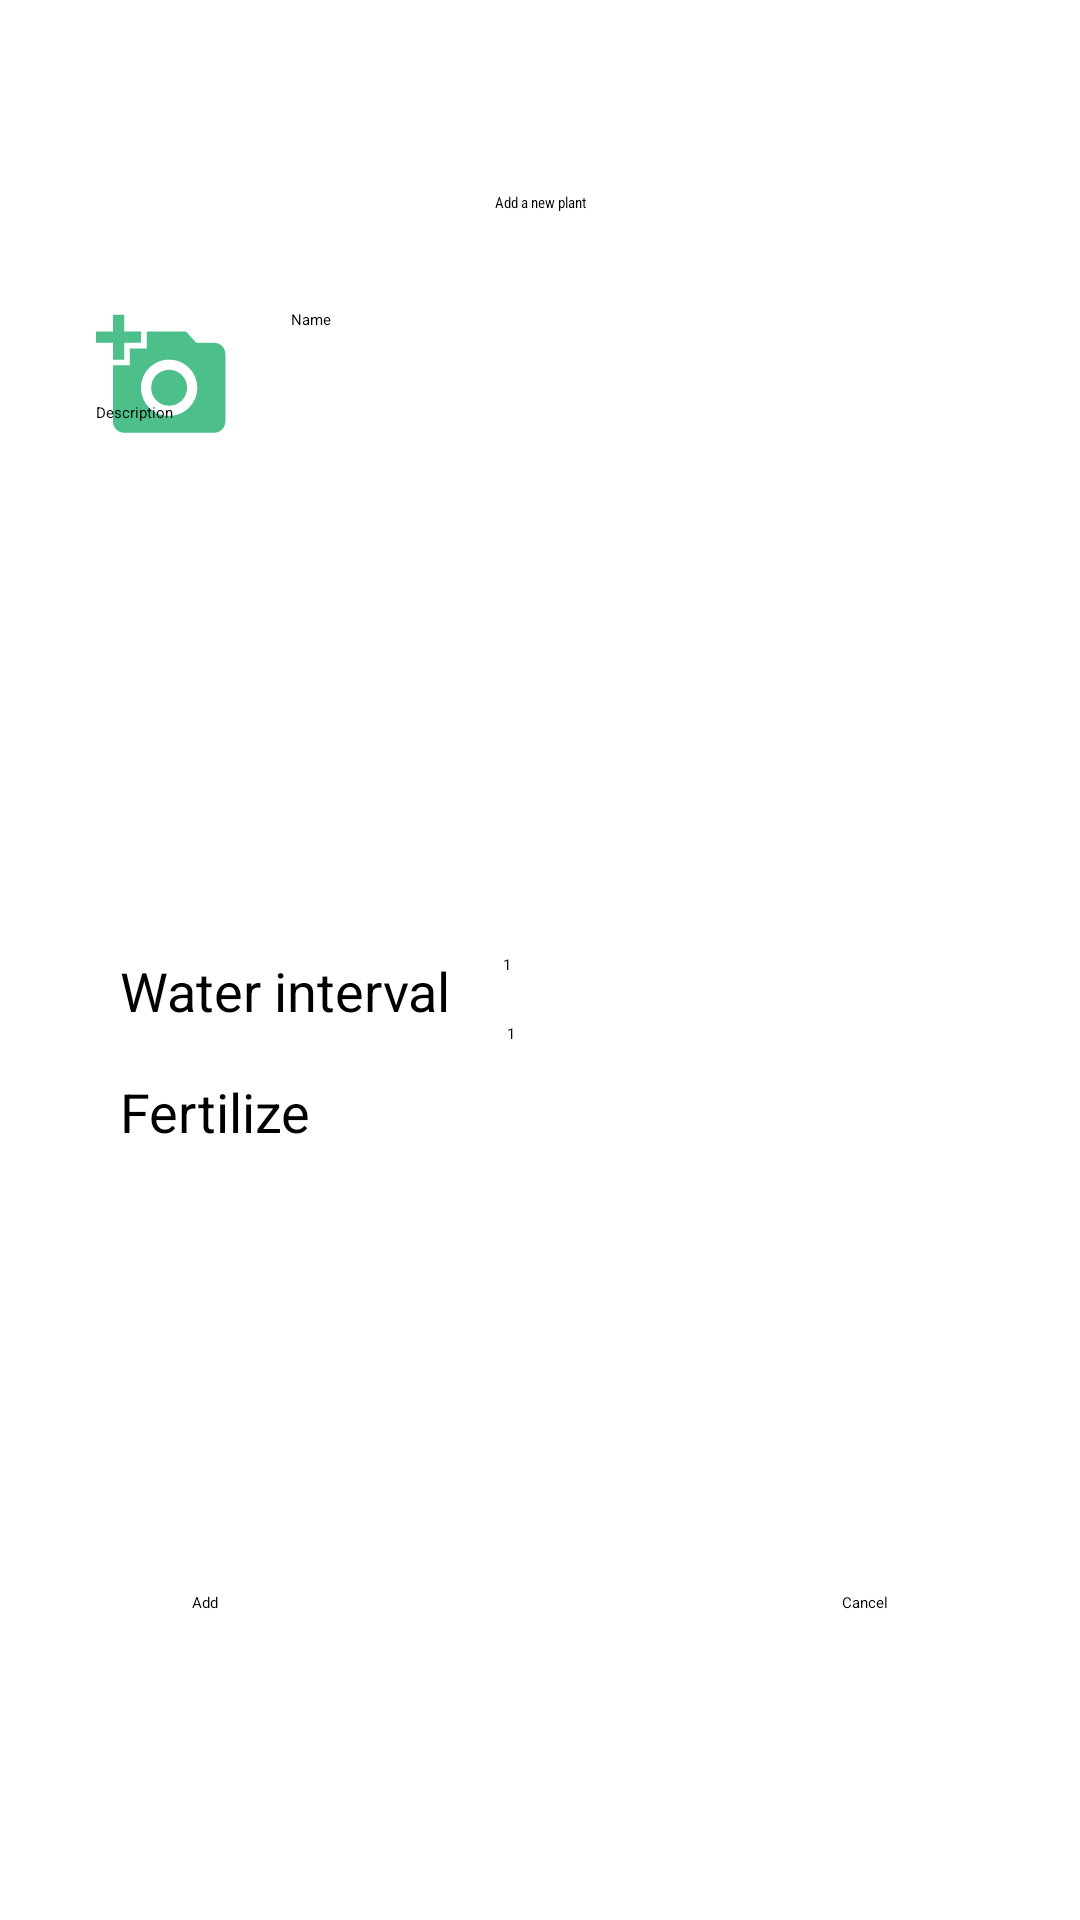

Reconstruct the res/layout file that produces this screen, plus the resources it refers to.
<!-- AndroidManifest.xml: activity theme Theme.DesignDemo.NoActionBar -->
<!-- res/layout/activity_add_new.xml -->
<?xml version="1.0" encoding="utf-8"?>
<androidx.constraintlayout.widget.ConstraintLayout
    xmlns:android="http://schemas.android.com/apk/res/android"
    xmlns:app="http://schemas.android.com/apk/res-auto"
    xmlns:tools="http://schemas.android.com/tools"
    android:layout_width="match_parent"
    android:layout_height="match_parent">

    <androidx.appcompat.widget.Toolbar
        android:id="@+id/toolbar"
        android:layout_width="match_parent"
        android:layout_height="?attr/actionBarSize"
        android:background="?attr/colorPrimary"
        app:layout_constraintStart_toStartOf="parent"
        app:layout_constraintTop_toTopOf="parent"
        app:title="@string/app_name"
        app:titleTextColor="@color/white" />

    <TextView
        android:id="@+id/textView"
        android:layout_width="match_parent"
        android:layout_height="wrap_content"
        android:layout_marginStart="0dp"
        android:layout_marginTop="64dp"
        android:gravity="center_horizontal"
        android:fontFamily="sans-serif-condensed"
        android:text="@string/add_a_new_plant"
        android:textAppearance="@style/TextAppearance.AppCompat.Display1"
        app:layout_constraintStart_toStartOf="parent"
        app:layout_constraintTop_toTopOf="@+id/toolbar" />

    <ImageButton
        android:id="@+id/imageButton"
        android:layout_width="45dp"
        android:layout_height="45dp"
        android:layout_marginStart="32dp"
        android:layout_marginTop="32dp"
        android:background="#FFFFFF"
        android:src="@drawable/ic_photo"
        app:layout_constraintStart_toStartOf="parent"
        app:layout_constraintTop_toBottomOf="@+id/textView" />

    <EditText
        android:id="@+id/nameEditText"
        android:layout_width="0dp"
        android:layout_height="wrap_content"
        android:layout_marginStart="20dp"
        android:layout_marginTop="32dp"
        android:layout_marginEnd="32dp"
        android:ems="10"
        android:hint="Name"
        android:inputType="textPersonName"
        app:layout_constraintEnd_toEndOf="parent"
        app:layout_constraintStart_toEndOf="@+id/imageButton"
        app:layout_constraintTop_toBottomOf="@+id/textView" />

    <Spinner
        android:id="@+id/fertSpinner"
        android:layout_width="wrap_content"
        android:layout_height="wrap_content"
        android:layout_marginStart="64dp"
        android:layout_marginTop="16dp"
        android:entries="@array/water_interval"
        app:layout_constraintStart_toEndOf="@+id/textView3"
        app:layout_constraintTop_toBottomOf="@+id/waterSpinner" />

    <EditText
        android:id="@+id/descEditText"
        android:layout_width="0dp"
        android:layout_height="wrap_content"
        android:layout_marginStart="32dp"
        android:layout_marginTop="24dp"
        android:layout_marginEnd="32dp"
        android:height="160dp"
        android:ems="10"
        android:gravity="start|top"
        android:hint="Description"
        android:inputType="textMultiLine"
        app:layout_constraintEnd_toEndOf="parent"
        app:layout_constraintStart_toStartOf="parent"
        app:layout_constraintTop_toBottomOf="@+id/nameEditText" />

    <TextView
        android:id="@+id/textView2"
        android:layout_width="wrap_content"
        android:layout_height="wrap_content"
        android:layout_marginStart="40dp"
        android:layout_marginTop="24dp"
        android:text="Water interval"
        android:textSize="18sp"
        app:layout_constraintStart_toStartOf="parent"
        app:layout_constraintTop_toBottomOf="@+id/descEditText" />

    <Spinner
        android:id="@+id/waterSpinner"
        android:layout_width="wrap_content"
        android:layout_height="wrap_content"
        android:layout_marginStart="16dp"
        android:layout_marginTop="24dp"
        android:entries="@array/water_interval"
        app:layout_constraintStart_toEndOf="@+id/textView2"
        app:layout_constraintTop_toBottomOf="@+id/descEditText" />

    <TextView
        android:id="@+id/textView3"
        android:layout_width="wrap_content"
        android:layout_height="wrap_content"
        android:layout_marginStart="40dp"
        android:layout_marginTop="16dp"
        android:text="Fertilize"
        android:textSize="18sp"
        app:layout_constraintStart_toStartOf="parent"
        app:layout_constraintTop_toBottomOf="@+id/textView2" />

    <Button
        android:id="@+id/addButton"
        android:layout_width="wrap_content"
        android:layout_height="wrap_content"
        android:layout_marginStart="64dp"
        android:layout_marginTop="96dp"
        android:layout_marginBottom="16dp"
        android:backgroundTint="@color/green_500"
        android:text="Add"
        app:layout_constraintBottom_toBottomOf="parent"
        app:layout_constraintStart_toStartOf="parent"
        app:layout_constraintTop_toBottomOf="@+id/fertSpinner" />

    <Button
        android:id="@+id/cancelButton"
        android:layout_width="wrap_content"
        android:layout_height="wrap_content"
        android:layout_marginTop="96dp"
        android:layout_marginEnd="64dp"
        android:layout_marginBottom="16dp"
        android:backgroundTint="@color/green_500"
        android:text="Cancel"
        app:layout_constraintBottom_toBottomOf="parent"
        app:layout_constraintEnd_toEndOf="parent"
        app:layout_constraintTop_toBottomOf="@+id/fertSpinner" />

    <ImageView
        android:id="@+id/tmpImageView"
        android:layout_width="73dp"
        android:layout_height="54dp"
        android:layout_marginStart="252dp"
        android:layout_marginTop="24dp"
        app:layout_constraintStart_toStartOf="parent"
        app:layout_constraintTop_toBottomOf="@+id/descEditText"
        tools:srcCompat="@drawable/ic_photo" />

</androidx.constraintlayout.widget.ConstraintLayout>
<!-- resources referenced by this layout -->
<resources>
  <string-array name="water_interval">
          <item>1</item>
          <item>2</item>
          <item>3</item>
          <item>4</item>
          <item>5</item>
          <item>6</item>
          <item>7</item>
          <item>8</item>
          <item>9</item>
          <item>10</item>
      </string-array>
  <color name="green_500">#FF049E6E</color>
  <color name="white">#FFFFFFFF</color>
  <!-- drawable ic_photo (drawable-anydpi) -->
  <vector xmlns:android="http://schemas.android.com/apk/res/android"
      android:width="24dp"
      android:height="24dp"
      android:viewportWidth="24"
      android:viewportHeight="24"
      android:tint="#1FAF6D"
      android:alpha="0.8">
    <path
        android:fillColor="@android:color/white"
        android:pathData="M3,4V1h2v3h3v2H5v3H3V6H0V4H3zM6,10V7h3V4h7l1.83,2H21c1.1,0 2,0.9 2,2v12c0,1.1 -0.9,2 -2,2H5c-1.1,0 -2,-0.9 -2,-2V10H6zM13,19c2.76,0 5,-2.24 5,-5s-2.24,-5 -5,-5s-5,2.24 -5,5S10.24,19 13,19zM9.8,14c0,1.77 1.43,3.2 3.2,3.2s3.2,-1.43 3.2,-3.2s-1.43,-3.2 -3.2,-3.2S9.8,12.23 9.8,14z"/>
  </vector>
  <string name="add_a_new_plant">Add a new plant</string>
  <string name="app_name">Plant Reminder</string>
</resources>
